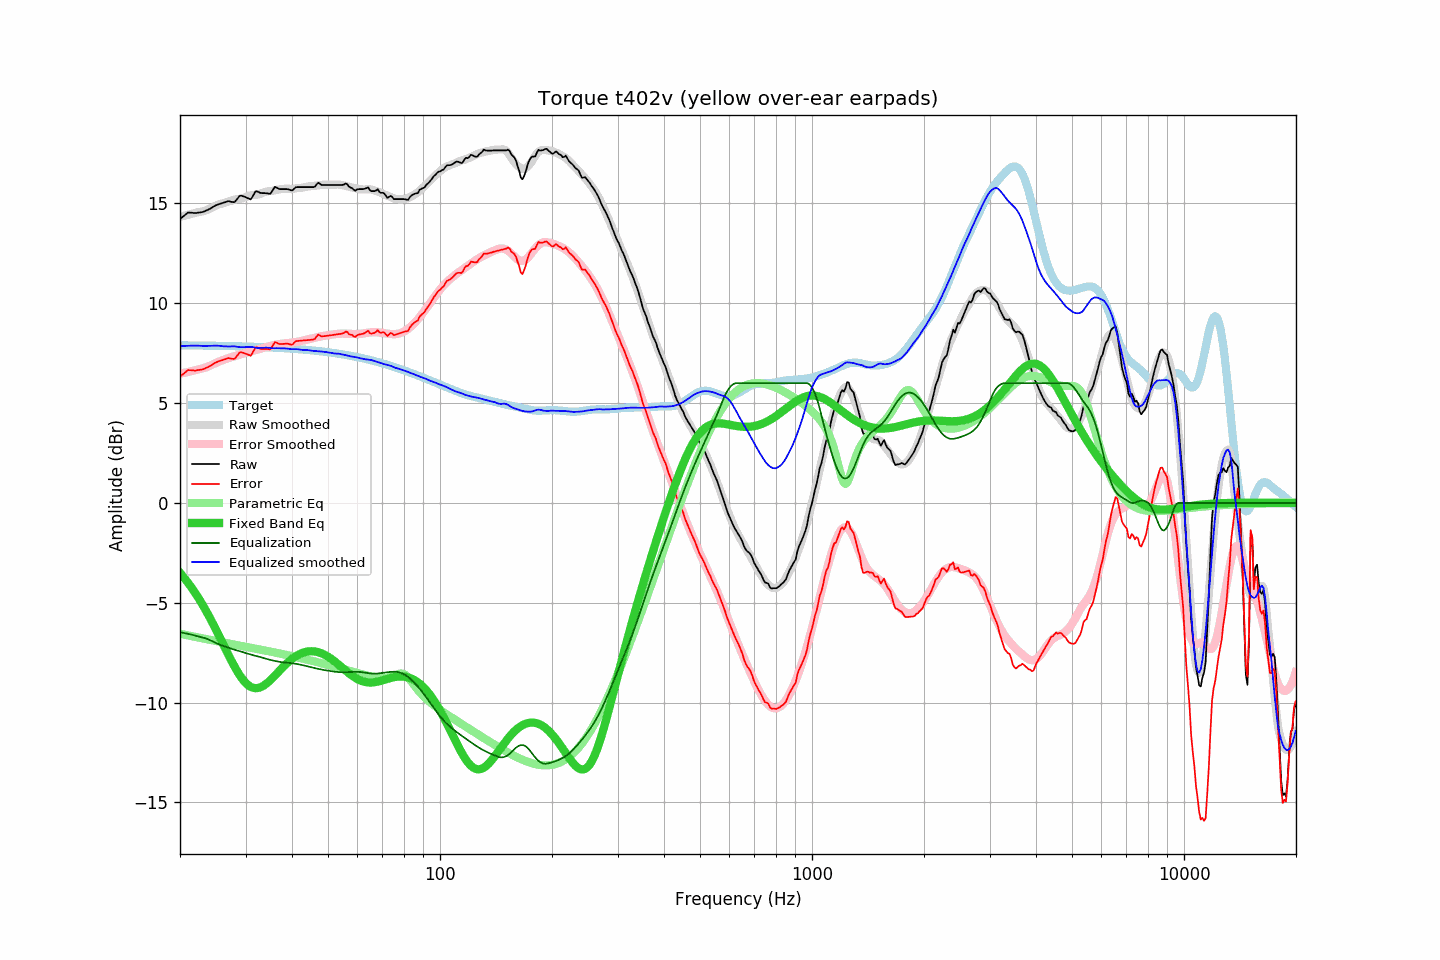

Values plotted in this chart, from the file beside it:
frequency, raw, error, smoothed, error_smoothed, equalization, parametric_eq, equalized_raw, equalized_smoothed, target
20.00, 14.22, 6.32, 14.33, 6.48, -6.48, -3.50, 7.74, 7.86, 7.90
20.20, 14.29, 6.39, 14.35, 6.49, -6.49, -3.59, 7.80, 7.86, 7.89
20.40, 14.35, 6.45, 14.37, 6.51, -6.51, -3.69, 7.84, 7.86, 7.89
20.61, 14.42, 6.52, 14.39, 6.52, -6.52, -3.79, 7.89, 7.87, 7.89
20.81, 14.49, 6.60, 14.41, 6.54, -6.54, -3.89, 7.95, 7.87, 7.89
21.02, 14.55, 6.66, 14.43, 6.56, -6.56, -4.00, 7.99, 7.87, 7.89
21.23, 14.54, 6.65, 14.45, 6.58, -6.58, -4.11, 7.96, 7.87, 7.89
21.44, 14.54, 6.65, 14.47, 6.60, -6.60, -4.22, 7.94, 7.88, 7.89
21.66, 14.53, 6.64, 14.49, 6.62, -6.62, -4.34, 7.91, 7.88, 7.89
21.87, 14.52, 6.63, 14.51, 6.64, -6.64, -4.45, 7.88, 7.88, 7.89
22.09, 14.52, 6.63, 14.54, 6.66, -6.66, -4.58, 7.86, 7.88, 7.89
22.31, 14.54, 6.65, 14.56, 6.68, -6.68, -4.70, 7.86, 7.88, 7.89
22.54, 14.55, 6.66, 14.57, 6.70, -6.70, -4.83, 7.85, 7.87, 7.88
22.76, 14.56, 6.67, 14.58, 6.72, -6.72, -4.96, 7.84, 7.87, 7.88
22.99, 14.57, 6.69, 14.60, 6.73, -6.73, -5.10, 7.83, 7.86, 7.88
23.22, 14.60, 6.72, 14.62, 6.76, -6.76, -5.23, 7.84, 7.86, 7.88
23.45, 14.64, 6.76, 14.65, 6.78, -6.78, -5.38, 7.85, 7.86, 7.88
23.69, 14.67, 6.79, 14.68, 6.81, -6.81, -5.52, 7.85, 7.87, 7.88
23.92, 14.71, 6.83, 14.72, 6.85, -6.85, -5.67, 7.86, 7.87, 7.88
24.16, 14.75, 6.87, 14.75, 6.89, -6.89, -5.82, 7.86, 7.87, 7.88
24.40, 14.80, 6.92, 14.79, 6.93, -6.93, -5.97, 7.87, 7.87, 7.87
24.65, 14.85, 6.97, 14.84, 6.96, -6.96, -6.13, 7.88, 7.87, 7.87
24.89, 14.90, 7.03, 14.88, 7.00, -7.00, -6.28, 7.90, 7.88, 7.87
25.14, 14.93, 7.06, 14.92, 7.04, -7.04, -6.44, 7.89, 7.88, 7.87
25.39, 14.96, 7.09, 14.95, 7.07, -7.07, -6.61, 7.88, 7.87, 7.87
25.65, 14.99, 7.12, 14.97, 7.11, -7.11, -6.77, 7.88, 7.87, 7.87
25.91, 15.01, 7.14, 14.99, 7.14, -7.14, -6.93, 7.87, 7.85, 7.86
26.16, 15.04, 7.17, 15.01, 7.17, -7.17, -7.10, 7.87, 7.84, 7.86
26.43, 15.06, 7.20, 15.03, 7.19, -7.19, -7.26, 7.86, 7.84, 7.86
26.69, 15.09, 7.23, 15.06, 7.22, -7.22, -7.43, 7.86, 7.84, 7.86
26.96, 15.12, 7.26, 15.09, 7.25, -7.25, -7.59, 7.86, 7.84, 7.86
27.23, 15.10, 7.24, 15.12, 7.28, -7.28, -7.75, 7.82, 7.84, 7.86
27.50, 15.08, 7.22, 15.15, 7.30, -7.30, -7.91, 7.77, 7.84, 7.85
27.77, 15.07, 7.21, 15.17, 7.33, -7.33, -8.06, 7.74, 7.85, 7.85
28.05, 15.07, 7.22, 15.19, 7.35, -7.35, -8.21, 7.72, 7.84, 7.85
28.33, 15.17, 7.32, 15.20, 7.38, -7.38, -8.35, 7.79, 7.83, 7.85
28.62, 15.27, 7.42, 15.21, 7.40, -7.40, -8.48, 7.87, 7.81, 7.85
28.90, 15.38, 7.53, 15.23, 7.42, -7.42, -8.61, 7.96, 7.80, 7.84
29.19, 15.39, 7.55, 15.25, 7.44, -7.44, -8.73, 7.94, 7.80, 7.84
29.48, 15.37, 7.53, 15.27, 7.47, -7.47, -8.84, 7.90, 7.80, 7.84
29.78, 15.34, 7.50, 15.30, 7.50, -7.50, -8.94, 7.84, 7.80, 7.84
30.08, 15.31, 7.47, 15.33, 7.52, -7.52, -9.02, 7.78, 7.80, 7.83
30.38, 15.27, 7.44, 15.36, 7.55, -7.55, -9.10, 7.72, 7.81, 7.83
30.68, 15.24, 7.41, 15.39, 7.57, -7.57, -9.16, 7.67, 7.81, 7.83
30.99, 15.20, 7.37, 15.41, 7.59, -7.59, -9.21, 7.60, 7.81, 7.83
31.30, 15.33, 7.50, 15.43, 7.62, -7.62, -9.25, 7.71, 7.81, 7.82
31.61, 15.47, 7.65, 15.43, 7.64, -7.64, -9.27, 7.83, 7.79, 7.82
31.93, 15.61, 7.79, 15.44, 7.66, -7.66, -9.28, 7.95, 7.78, 7.82
32.24, 15.61, 7.79, 15.44, 7.68, -7.68, -9.28, 7.93, 7.76, 7.82
32.57, 15.57, 7.76, 15.46, 7.70, -7.70, -9.26, 7.87, 7.76, 7.81
32.89, 15.53, 7.72, 15.48, 7.72, -7.72, -9.23, 7.81, 7.76, 7.81
33.22, 15.52, 7.71, 15.52, 7.75, -7.75, -9.20, 7.77, 7.77, 7.81
33.55, 15.52, 7.71, 15.55, 7.77, -7.77, -9.15, 7.75, 7.78, 7.80
33.89, 15.52, 7.72, 15.57, 7.79, -7.79, -9.10, 7.72, 7.78, 7.80
34.23, 15.51, 7.71, 15.60, 7.82, -7.82, -9.03, 7.69, 7.78, 7.80
34.57, 15.50, 7.71, 15.61, 7.84, -7.84, -8.97, 7.66, 7.77, 7.79
34.92, 15.48, 7.69, 15.62, 7.86, -7.86, -8.89, 7.62, 7.76, 7.79
35.27, 15.58, 7.79, 15.63, 7.88, -7.88, -8.81, 7.70, 7.75, 7.78
35.62, 15.70, 7.92, 15.64, 7.90, -7.90, -8.73, 7.80, 7.75, 7.78
35.97, 15.83, 8.05, 15.67, 7.91, -7.91, -8.65, 7.91, 7.75, 7.78
... 635 more rows
